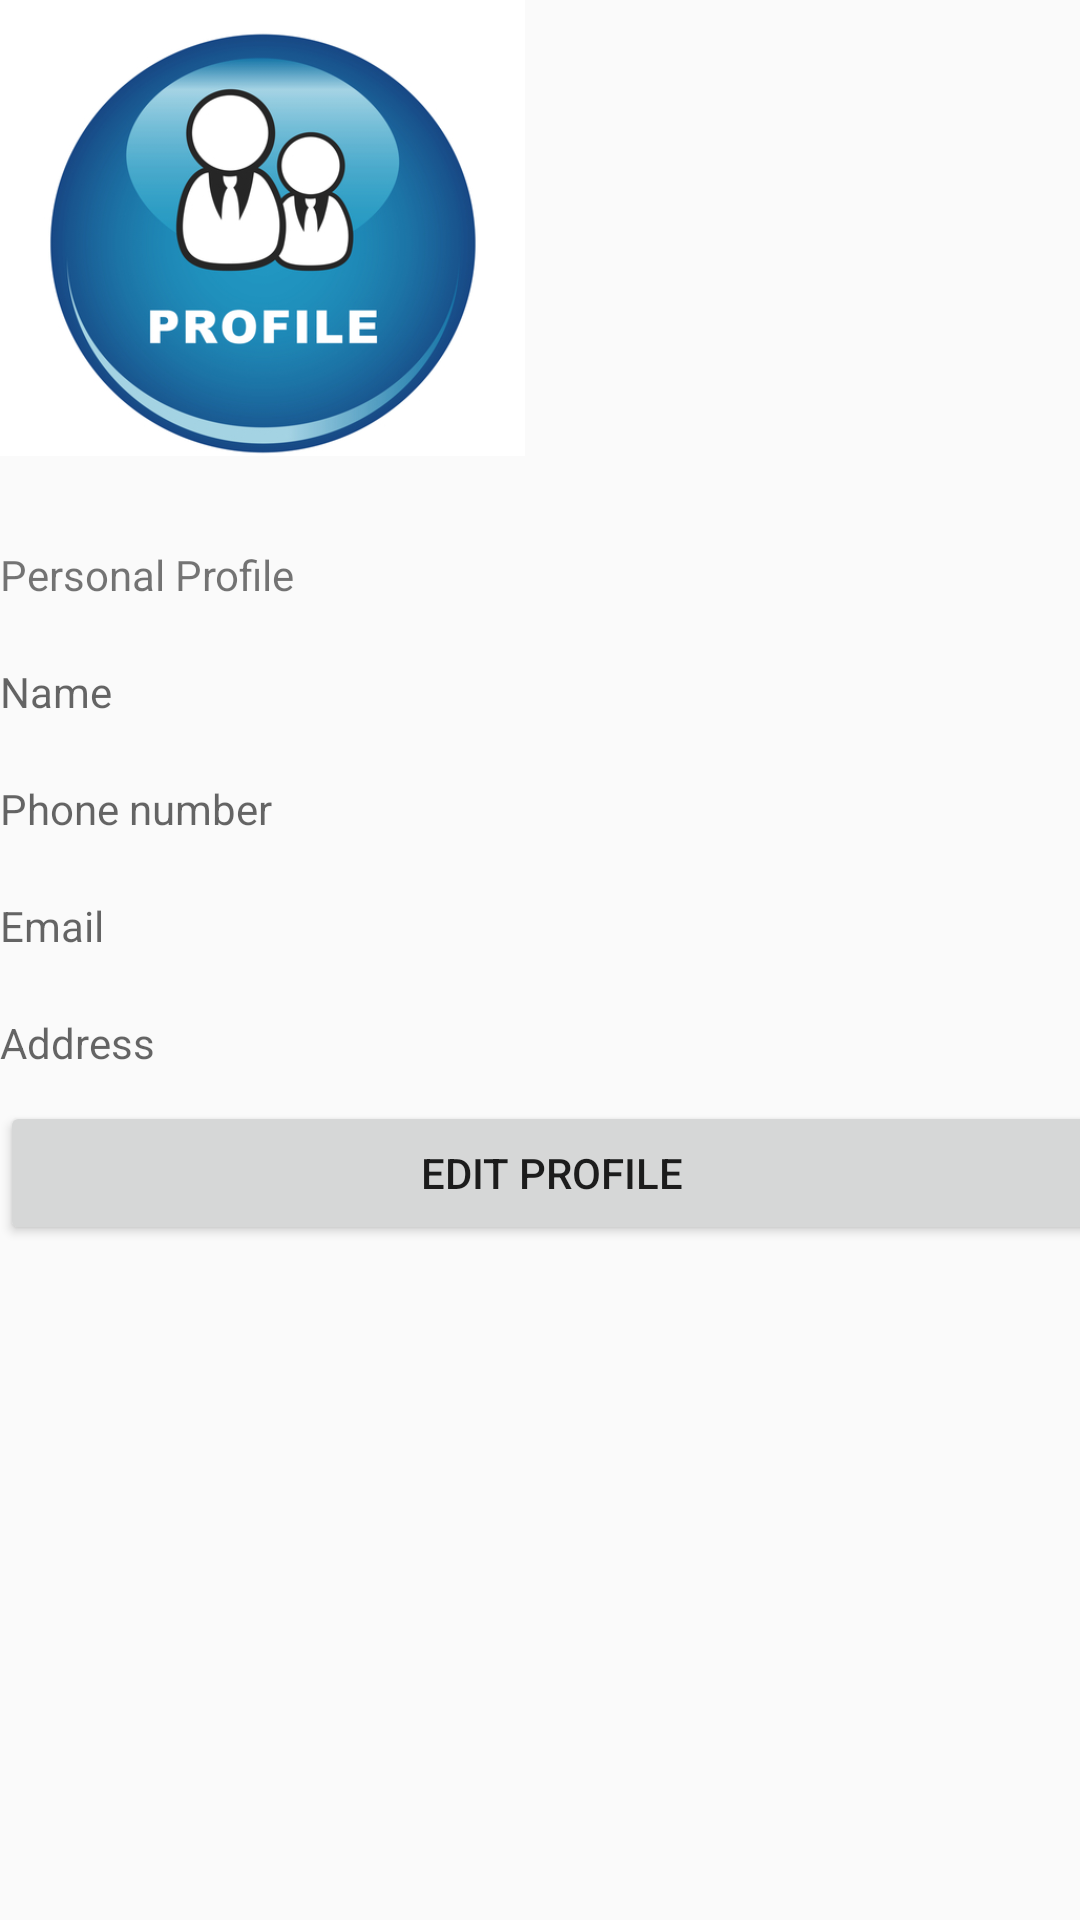

The Android layout XML behind this screen, and the referenced resources:
<!-- AndroidManifest.xml: application theme AppTheme -->
<!-- res/layout/content_user_profile.xml -->
<?xml version="1.0" encoding="utf-8"?>
<android.support.constraint.ConstraintLayout xmlns:android="http://schemas.android.com/apk/res/android"
    xmlns:app="http://schemas.android.com/apk/res-auto"
    xmlns:tools="http://schemas.android.com/tools"
    android:layout_width="match_parent"
    android:layout_height="match_parent"
    app:layout_behavior="@string/appbar_scrolling_view_behavior"
    tools:context="com.nsl.lostandfound.UserProfile"
    tools:showIn="@layout/app_bar_user_profile">



        <ScrollView xmlns:android="http://schemas.android.com/apk/res/android"
            xmlns:tools="http://schemas.android.com/tools"
            android:layout_width="368dp"
            android:layout_height="551dp"
            android:orientation="vertical"
            android:layout_alignParentTop="true"
            android:layout_alignParentLeft="true"
            android:layout_alignParentStart="true"
            tools:layout_editor_absoluteY="0dp"
            tools:layout_editor_absoluteX="8dp">

            <LinearLayout
                android:layout_width="match_parent"
                android:layout_height="match_parent"
                android:orientation="vertical" >

                <ImageView
                    android:id="@+id/imageView"
                    android:layout_width="175dp"
                    android:layout_height="152dp"
                    android:paddingTop="10dp"
                    android:scaleType="centerCrop"
                    android:src="@drawable/profile_icon_social_media" />

                <TextView
                    android:layout_width="match_parent"
                    android:layout_height="match_parent"
                    android:layout_marginTop="20dp"
                    android:text="Personal Profile"
                    android:paddingTop="10dp"
                    android:paddingBottom="10dp"/>

                <TextView
                    android:id="@+id/PersonName"
                    android:layout_width="match_parent"
                    android:layout_height="match_parent"
                    android:inputType="text"
                    android:hint="Name"
                    android:paddingTop="10dp"
                    android:paddingBottom="10dp"/>

                <TextView
                    android:id="@+id/PersonContact"
                    android:layout_width="match_parent"
                    android:layout_height="match_parent"
                    android:inputType="phone"
                    android:hint="Phone number"
                    android:paddingTop="10dp"
                    android:paddingBottom="10dp"/>

                <TextView
                    android:id="@+id/PersonEmail"
                    android:layout_width="match_parent"
                    android:layout_height="match_parent"
                    android:inputType="textEmailAddress"
                    android:hint="Email"
                    android:paddingTop="10dp"
                    android:paddingBottom="10dp"/>

                <TextView
                    android:id="@+id/PersonAddress"
                    android:layout_width="match_parent"
                    android:layout_height="match_parent"
                    android:inputType="textEmailAddress"
                    android:hint="Address"
                    android:paddingTop="10dp"
                    android:paddingBottom="10dp"/>
                <Button
                    android:id="@+id/EditProfile"
                    android:layout_width="match_parent"
                    android:layout_height="match_parent"
                    android:text="Edit Profile"
                    android:onClick="EditProfile"
                    />
            </LinearLayout>
        </ScrollView>






</android.support.constraint.ConstraintLayout>
<!-- res/layout/app_bar_user_profile.xml (included above) -->
<?xml version="1.0" encoding="utf-8"?>
<android.support.design.widget.CoordinatorLayout xmlns:android="http://schemas.android.com/apk/res/android"
    xmlns:app="http://schemas.android.com/apk/res-auto"
    xmlns:tools="http://schemas.android.com/tools"
    android:layout_width="match_parent"
    android:layout_height="match_parent"
    tools:context="com.nsl.lostandfound.UserProfile">

    <android.support.design.widget.AppBarLayout
        android:layout_width="match_parent"
        android:layout_height="wrap_content"
        android:theme="@style/AppTheme.AppBarOverlay">

        <android.support.v7.widget.Toolbar
            android:id="@+id/toolbar"
            android:layout_width="match_parent"
            android:layout_height="?attr/actionBarSize"
            android:background="?attr/colorPrimary"
            app:popupTheme="@style/AppTheme.PopupOverlay" />

    </android.support.design.widget.AppBarLayout>

    <include layout="@layout/content_user_profile" />



</android.support.design.widget.CoordinatorLayout>
<!-- resources referenced by this layout -->
<resources>
  <!-- drawable profile_icon_social_media: jpg bitmap (drawable, 111595 bytes) -->
  <style name="AppTheme.AppBarOverlay" parent="Base.ThemeOverlay.AppCompat.Dark.ActionBar" />
  <style name="AppTheme.PopupOverlay" parent="Base.ThemeOverlay.AppCompat.Light" />
  <style name="AppTheme" parent="Theme.AppCompat.Light.DarkActionBar">
          
          <item name="colorPrimary">@color/colorPrimary</item>
          <item name="colorPrimaryDark">@color/colorPrimaryDark</item>
          <item name="colorAccent">@color/colorAccent</item>
      </style>
  <color name="colorPrimary">#3F51B5</color>
  <color name="colorPrimaryDark">#303F9F</color>
  <color name="colorAccent">#FF4081</color>
</resources>
